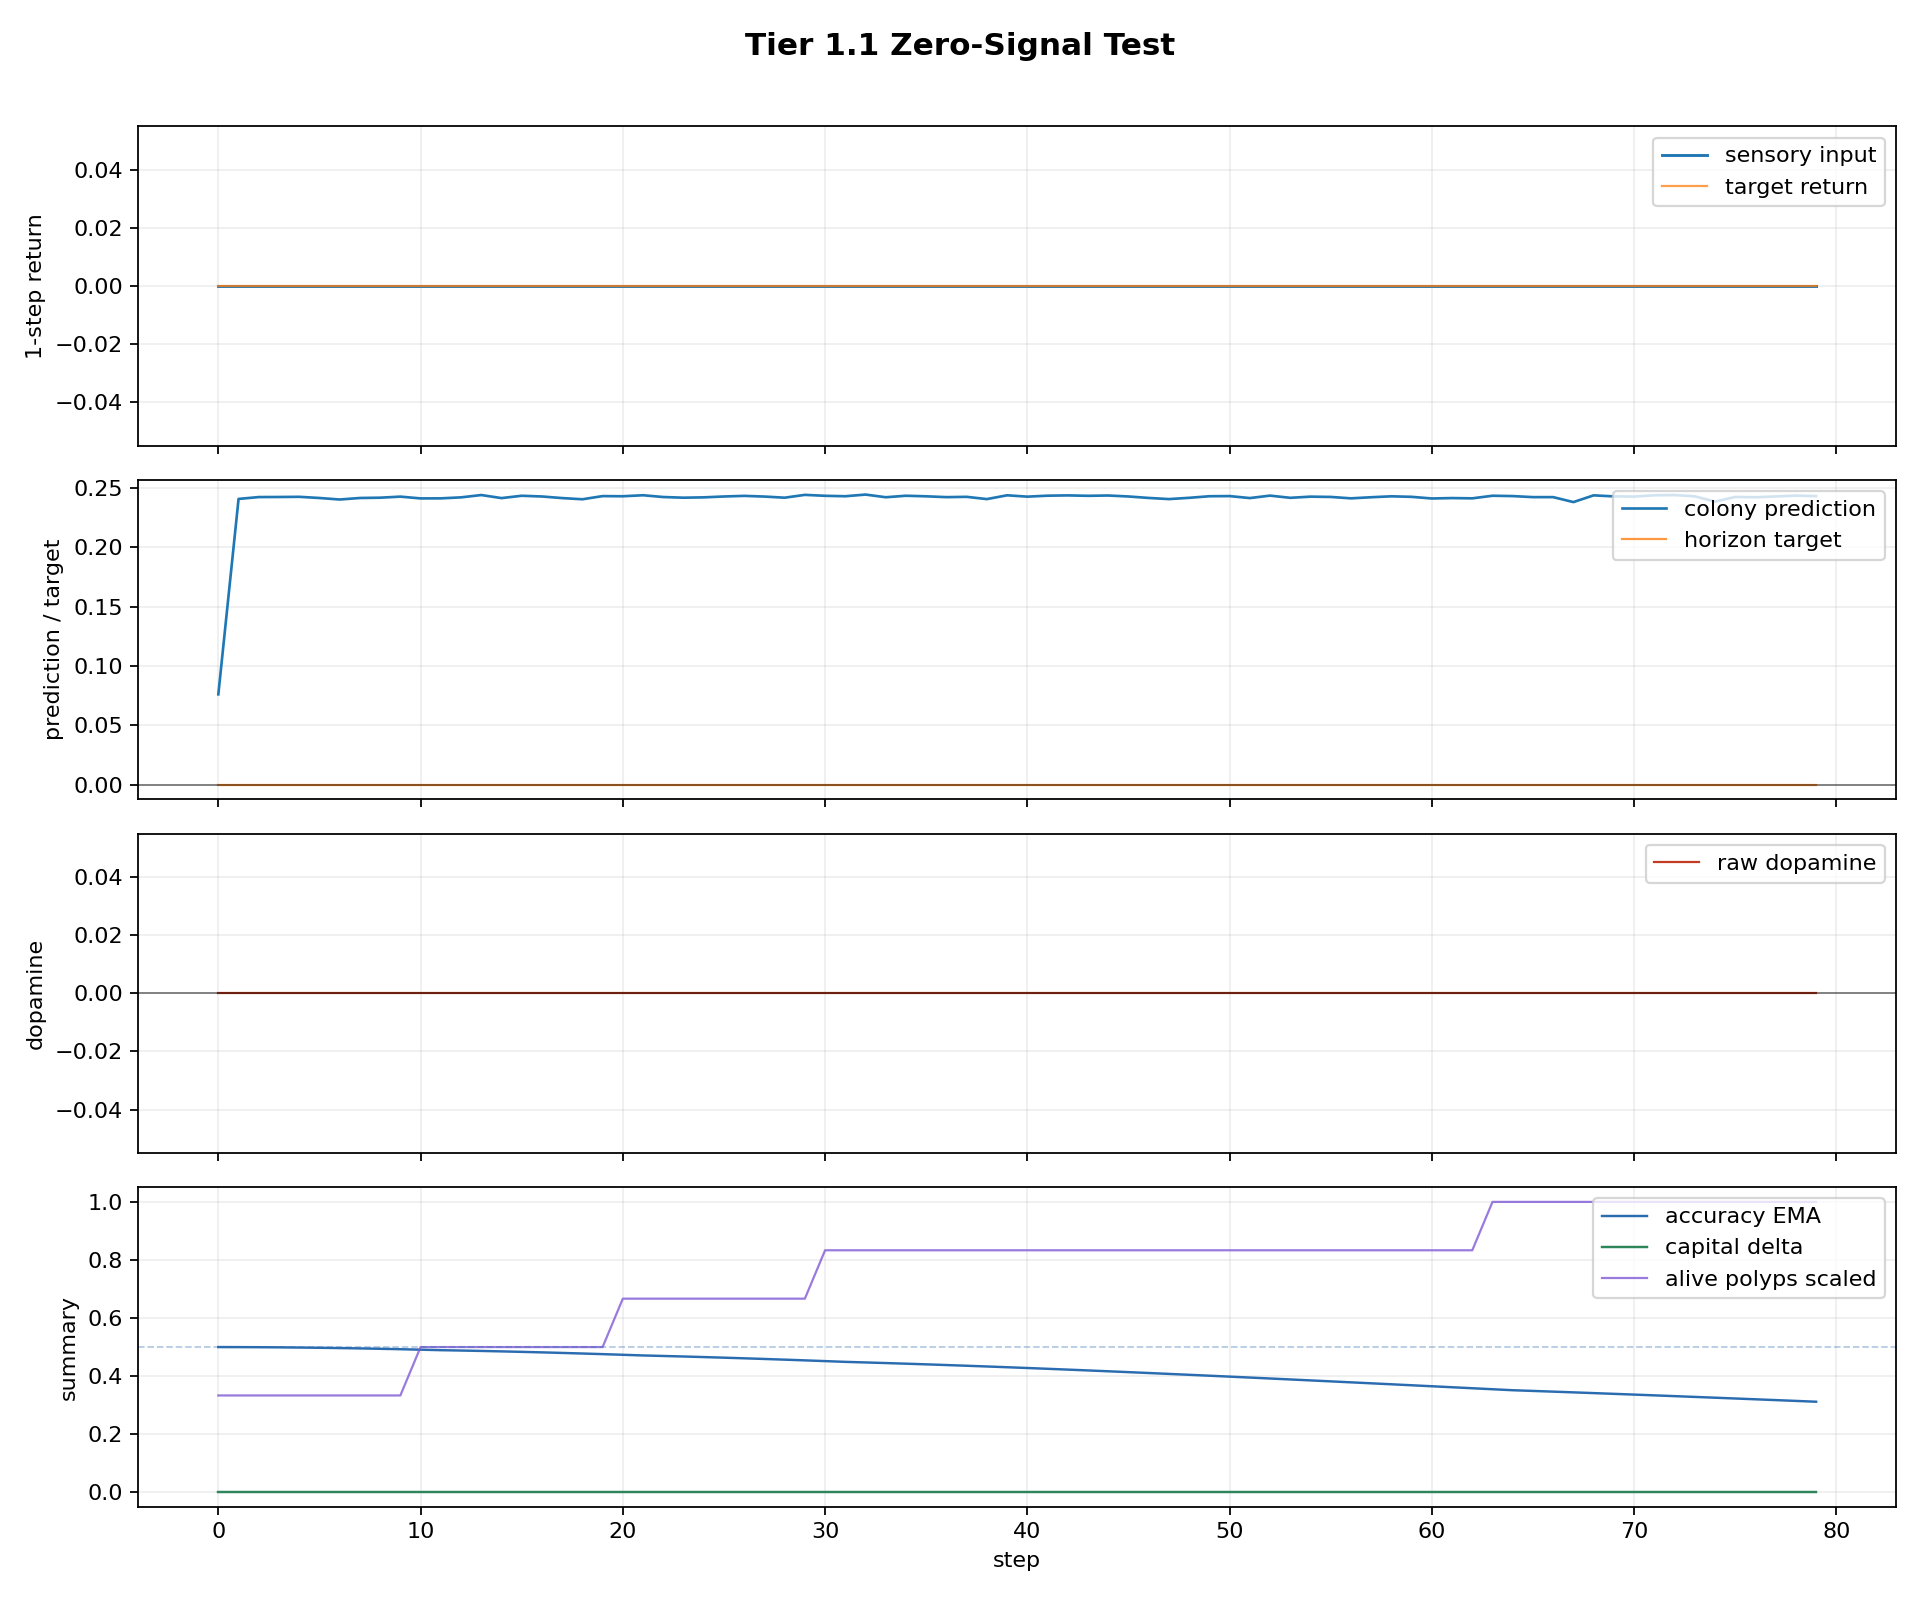

Data behind this chart, as committed beside it:
step, dt_ms, n_polyps, n_alive, n_juvenile, n_adult, births_this_step, deaths_this_step, mean_trophic_health, min_trophic_health, max_trophic_health, colony_prediction, raw_dopamine, mean_directional_accuracy_ema, capital, position_size, direction_correct, n_edges, n_gap_junctions, n_ff, n_lat, n_fb, motif_message_total, ff_message_total
0, 1000, 16, 2, 2, 0, 1, 0, 9.955, 9.955, 9.955, 0.07615, 0.0, 0.5, 1.0, 0.0689, False, 2, 0, 2, 0, 0, 0.0, 0.0
1, 1000, 16, 2, 2, 0, 0, 0, 9.906, 9.905, 9.906, 0.2405, 0.0, 0.4998, 1.0, 0.1689, False, 2, 0, 2, 0, 0, 310.0, 310.0
2, 1000, 16, 2, 2, 0, 0, 0, 9.857, 9.856, 9.858, 0.242, 0.0, 0.4995, 1.0, 0.2689, False, 2, 0, 2, 0, 0, 340.0, 340.0
3, 1000, 16, 2, 2, 0, 0, 0, 9.808, 9.807, 9.81, 0.2421, 0.0, 0.499, 1.0, 0.3689, False, 2, 0, 2, 0, 0, 344.0, 344.0
4, 1000, 16, 2, 2, 0, 0, 0, 9.76, 9.758, 9.762, 0.2422, 0.0, 0.4984, 1.0, 0.4689, False, 2, 0, 2, 0, 0, 354.0, 354.0
5, 1000, 16, 2, 2, 0, 0, 0, 9.712, 9.71, 9.714, 0.2412, 0.0, 0.4975, 1.0, 0.5689, False, 2, 0, 2, 0, 0, 325.0, 325.0
6, 1000, 16, 2, 2, 0, 0, 0, 9.664, 9.662, 9.666, 0.24, 0.0, 0.4965, 1.0, 0.6689, False, 2, 0, 2, 0, 0, 303.0, 303.0
7, 1000, 16, 2, 2, 0, 0, 0, 9.616, 9.614, 9.619, 0.2412, 0.0, 0.4954, 1.0, 0.7689, False, 2, 0, 2, 0, 0, 323.0, 323.0
8, 1000, 16, 2, 2, 0, 0, 0, 9.569, 9.566, 9.572, 0.2415, 0.0, 0.4941, 1.0, 0.8689, False, 2, 0, 2, 0, 0, 330.0, 330.0
9, 1000, 16, 2, 2, 0, 0, 0, 9.522, 9.519, 9.525, 0.2424, 0.0, 0.4926, 1.0, 0.7689, False, 2, 0, 2, 0, 0, 348.0, 348.0
10, 1000, 16, 3, 3, 0, 1, 0, 6.317, 4.736, 9.478, 0.2409, 0.0, 0.491, 1.0, 0.6689, False, 4, 0, 4, 0, 0, 317.0, 317.0
11, 1000, 16, 3, 3, 0, 0, 0, 6.286, 4.713, 9.432, 0.2409, 0.0, 0.4893, 1.0, 0.5689, False, 4, 0, 4, 0, 0, 596.0, 596.0
12, 1000, 16, 3, 3, 0, 0, 0, 6.255, 4.69, 9.386, 0.2418, 0.0, 0.488, 1.0, 0.4689, False, 4, 0, 4, 0, 0, 620.0, 620.0
13, 1000, 16, 3, 3, 0, 0, 0, 6.225, 4.667, 9.34, 0.2437, 0.0, 0.4866, 1.0, 0.3689, False, 4, 0, 4, 0, 0, 685.0, 685.0
14, 1000, 16, 3, 3, 0, 0, 0, 6.197, 4.647, 9.296, 0.2412, 0.0, 0.4851, 1.0, 0.2689, False, 4, 0, 4, 0, 0, 592.0, 592.0
15, 1000, 16, 3, 3, 0, 0, 0, 6.176, 4.634, 9.26, 0.2431, 0.0, 0.4835, 1.0, 0.1689, False, 4, 0, 4, 0, 0, 650.0, 650.0
16, 1000, 16, 3, 3, 0, 0, 0, 6.155, 4.621, 9.224, 0.2425, 0.0, 0.4817, 1.0, 0.0689, False, 4, 0, 4, 0, 0, 665.0, 665.0
17, 1000, 16, 3, 3, 0, 0, 0, 6.136, 4.608, 9.189, 0.2412, 0.0, 0.4798, 1.0, 0.0, False, 4, 0, 4, 0, 0, 619.0, 619.0
18, 1000, 16, 3, 3, 0, 0, 0, 6.116, 4.596, 9.154, 0.2402, 0.0, 0.4778, 1.0, 0.0, False, 4, 0, 4, 0, 0, 591.0, 591.0
19, 1000, 16, 3, 3, 0, 0, 0, 6.096, 4.584, 9.119, 0.2428, 0.0, 0.4756, 1.0, 0.0, False, 4, 0, 4, 0, 0, 654.0, 654.0
20, 1000, 16, 4, 4, 0, 1, 0, 4.558, 2.286, 9.085, 0.2427, 0.0, 0.4734, 1.0, 0.0, False, 6, 0, 6, 0, 0, 635.0, 635.0
21, 1000, 16, 4, 4, 0, 0, 0, 4.543, 2.279, 9.048, 0.2436, 0.0, 0.4711, 1.0, 0.0, False, 6, 0, 6, 0, 0, 998.0, 998.0
22, 1000, 16, 4, 4, 0, 0, 0, 4.529, 2.272, 9.013, 0.2421, 0.0, 0.4693, 1.0, 0.0, False, 6, 0, 6, 0, 0, 936.0, 936.0
23, 1000, 16, 4, 4, 0, 0, 0, 4.516, 2.266, 8.978, 0.2415, 0.0, 0.4675, 1.0, 0.0, False, 6, 0, 6, 0, 0, 909.0, 909.0
24, 1000, 16, 4, 4, 0, 0, 0, 4.504, 2.261, 8.944, 0.2418, 0.0, 0.4655, 1.0, 0.0, False, 6, 0, 6, 0, 0, 952.0, 952.0
25, 1000, 16, 4, 4, 0, 0, 0, 4.493, 2.258, 8.912, 0.2425, 0.0, 0.4634, 1.0, 0.0, False, 6, 0, 6, 0, 0, 944.0, 944.0
26, 1000, 16, 4, 4, 0, 0, 0, 4.484, 2.255, 8.881, 0.243, 0.0, 0.4613, 1.0, 0.0, False, 6, 0, 6, 0, 0, 991.0, 991.0
27, 1000, 16, 4, 4, 0, 0, 0, 4.474, 2.253, 8.85, 0.2424, 0.0, 0.459, 1.0, 0.0, False, 6, 0, 6, 0, 0, 975.0, 975.0
28, 1000, 16, 4, 4, 0, 0, 0, 4.465, 2.251, 8.82, 0.2415, 0.0, 0.4566, 1.0, 0.0, False, 6, 0, 6, 0, 0, 949.0, 949.0
29, 1000, 16, 4, 4, 0, 0, 0, 4.457, 2.249, 8.79, 0.2439, 0.0, 0.4542, 1.0, 0.0, False, 6, 0, 6, 0, 0, 1058, 1058
30, 1000, 16, 5, 5, 0, 1, 0, 3.558, 1.158, 8.761, 0.2431, 0.0, 0.4516, 1.0, 0.0, False, 8, 0, 8, 0, 0, 986.0, 986.0
31, 1000, 16, 5, 5, 0, 0, 0, 3.552, 1.163, 8.729, 0.2427, 0.0, 0.449, 1.0, 0.0, False, 8, 0, 8, 0, 0, 1292, 1292
32, 1000, 16, 5, 5, 0, 0, 0, 3.546, 1.168, 8.697, 0.2441, 0.0, 0.447, 1.0, 0.0, False, 8, 0, 8, 0, 0, 1446, 1446
33, 1000, 16, 5, 5, 0, 0, 0, 3.541, 1.174, 8.666, 0.2419, 0.0, 0.4449, 1.0, 0.0, False, 8, 0, 8, 0, 0, 1302, 1302
34, 1000, 16, 5, 5, 0, 0, 0, 3.536, 1.18, 8.636, 0.2431, 0.0, 0.4427, 1.0, 0.0, False, 8, 0, 8, 0, 0, 1320, 1320
35, 1000, 16, 5, 5, 0, 0, 0, 3.531, 1.187, 8.606, 0.2427, 0.0, 0.4405, 1.0, 0.0, False, 8, 0, 8, 0, 0, 1304, 1304
36, 1000, 16, 5, 5, 0, 0, 0, 3.527, 1.194, 8.577, 0.242, 0.0, 0.4381, 1.0, 0.0, False, 8, 0, 8, 0, 0, 1220, 1220
37, 1000, 16, 5, 5, 0, 0, 0, 3.523, 1.201, 8.547, 0.2422, 0.0, 0.4356, 1.0, 0.0, False, 8, 0, 8, 0, 0, 1266, 1266
38, 1000, 16, 5, 5, 0, 0, 0, 3.519, 1.208, 8.519, 0.2403, 0.0, 0.4331, 1.0, 0.0, False, 8, 0, 8, 0, 0, 1205, 1205
39, 1000, 16, 5, 5, 0, 0, 0, 3.515, 1.215, 8.49, 0.2435, 0.0, 0.4305, 1.0, 0.0, False, 8, 0, 8, 0, 0, 1343, 1343
40, 1000, 16, 5, 5, 0, 0, 0, 3.511, 1.222, 8.462, 0.2424, 0.0, 0.4279, 1.0, 0.0, False, 8, 0, 8, 0, 0, 1320, 1320
41, 1000, 16, 5, 5, 0, 0, 0, 3.507, 1.229, 8.433, 0.2432, 0.0, 0.4251, 1.0, 0.0, False, 8, 0, 8, 0, 0, 1352, 1352
42, 1000, 16, 5, 5, 0, 0, 0, 3.503, 1.236, 8.405, 0.2434, 0.0, 0.4223, 1.0, 0.0, False, 8, 0, 8, 0, 0, 1322, 1322
43, 1000, 16, 5, 5, 0, 0, 0, 3.5, 1.244, 8.377, 0.2431, 0.0, 0.4195, 1.0, 0.0, False, 8, 0, 8, 0, 0, 1323, 1323
44, 1000, 16, 5, 5, 0, 0, 0, 3.496, 1.251, 8.349, 0.2433, 0.0, 0.4166, 1.0, 0.0, False, 8, 0, 8, 0, 0, 1356, 1356
45, 1000, 16, 5, 5, 0, 0, 0, 3.492, 1.257, 8.322, 0.2425, 0.0, 0.4136, 1.0, 0.0, False, 8, 0, 8, 0, 0, 1308, 1308
46, 1000, 16, 5, 5, 0, 0, 0, 3.488, 1.264, 8.294, 0.2413, 0.0, 0.4106, 1.0, 0.0, False, 8, 0, 8, 0, 0, 1218, 1218
47, 1000, 16, 5, 5, 0, 0, 0, 3.484, 1.271, 8.267, 0.2403, 0.0, 0.4076, 1.0, 0.0, False, 8, 0, 8, 0, 0, 1180, 1180
48, 1000, 16, 5, 5, 0, 0, 0, 3.48, 1.278, 8.239, 0.2414, 0.0, 0.4045, 1.0, 0.0, False, 8, 0, 8, 0, 0, 1269, 1269
49, 1000, 16, 5, 3, 2, 0, 0, 3.476, 1.285, 8.212, 0.2427, 0.0, 0.4013, 1.0, 0.0, False, 8, 0, 8, 0, 0, 1293, 1293
50, 1000, 16, 5, 3, 2, 0, 0, 3.473, 1.291, 8.184, 0.2428, 0.0, 0.3982, 1.0, 0.0, False, 8, 0, 8, 0, 0, 1246, 1246
51, 1000, 16, 5, 3, 2, 0, 0, 3.469, 1.298, 8.157, 0.2412, 0.0, 0.395, 1.0, 0.0, False, 8, 0, 8, 0, 0, 1198, 1198
52, 1000, 16, 5, 3, 2, 0, 0, 3.465, 1.305, 8.13, 0.2432, 0.0, 0.3917, 1.0, 0.0, False, 8, 0, 8, 0, 0, 1286, 1286
53, 1000, 16, 5, 3, 2, 0, 0, 3.461, 1.311, 8.104, 0.2414, 0.0, 0.3885, 1.0, 0.0, False, 8, 0, 8, 0, 0, 1282, 1282
54, 1000, 16, 5, 3, 2, 0, 0, 3.457, 1.317, 8.077, 0.2424, 0.0, 0.3852, 1.0, 0.0, False, 8, 0, 8, 0, 0, 1274, 1274
55, 1000, 16, 5, 3, 2, 0, 0, 3.453, 1.323, 8.05, 0.2421, 0.0, 0.3819, 1.0, 0.0, False, 8, 0, 8, 0, 0, 1269, 1269
56, 1000, 16, 5, 3, 2, 0, 0, 3.448, 1.33, 8.023, 0.241, 0.0, 0.3785, 1.0, 0.0, False, 8, 0, 8, 0, 0, 1225, 1225
57, 1000, 16, 5, 3, 2, 0, 0, 3.444, 1.336, 7.996, 0.2419, 0.0, 0.3752, 1.0, 0.0, False, 8, 0, 8, 0, 0, 1244, 1244
58, 1000, 16, 5, 3, 2, 0, 0, 3.44, 1.342, 7.97, 0.2427, 0.0, 0.3718, 1.0, 0.0, False, 8, 0, 8, 0, 0, 1300, 1300
59, 1000, 16, 5, 2, 3, 0, 0, 3.436, 1.347, 7.943, 0.2422, 0.0, 0.3684, 1.0, 0.0, False, 8, 0, 8, 0, 0, 1274, 1274
... 20 more rows
